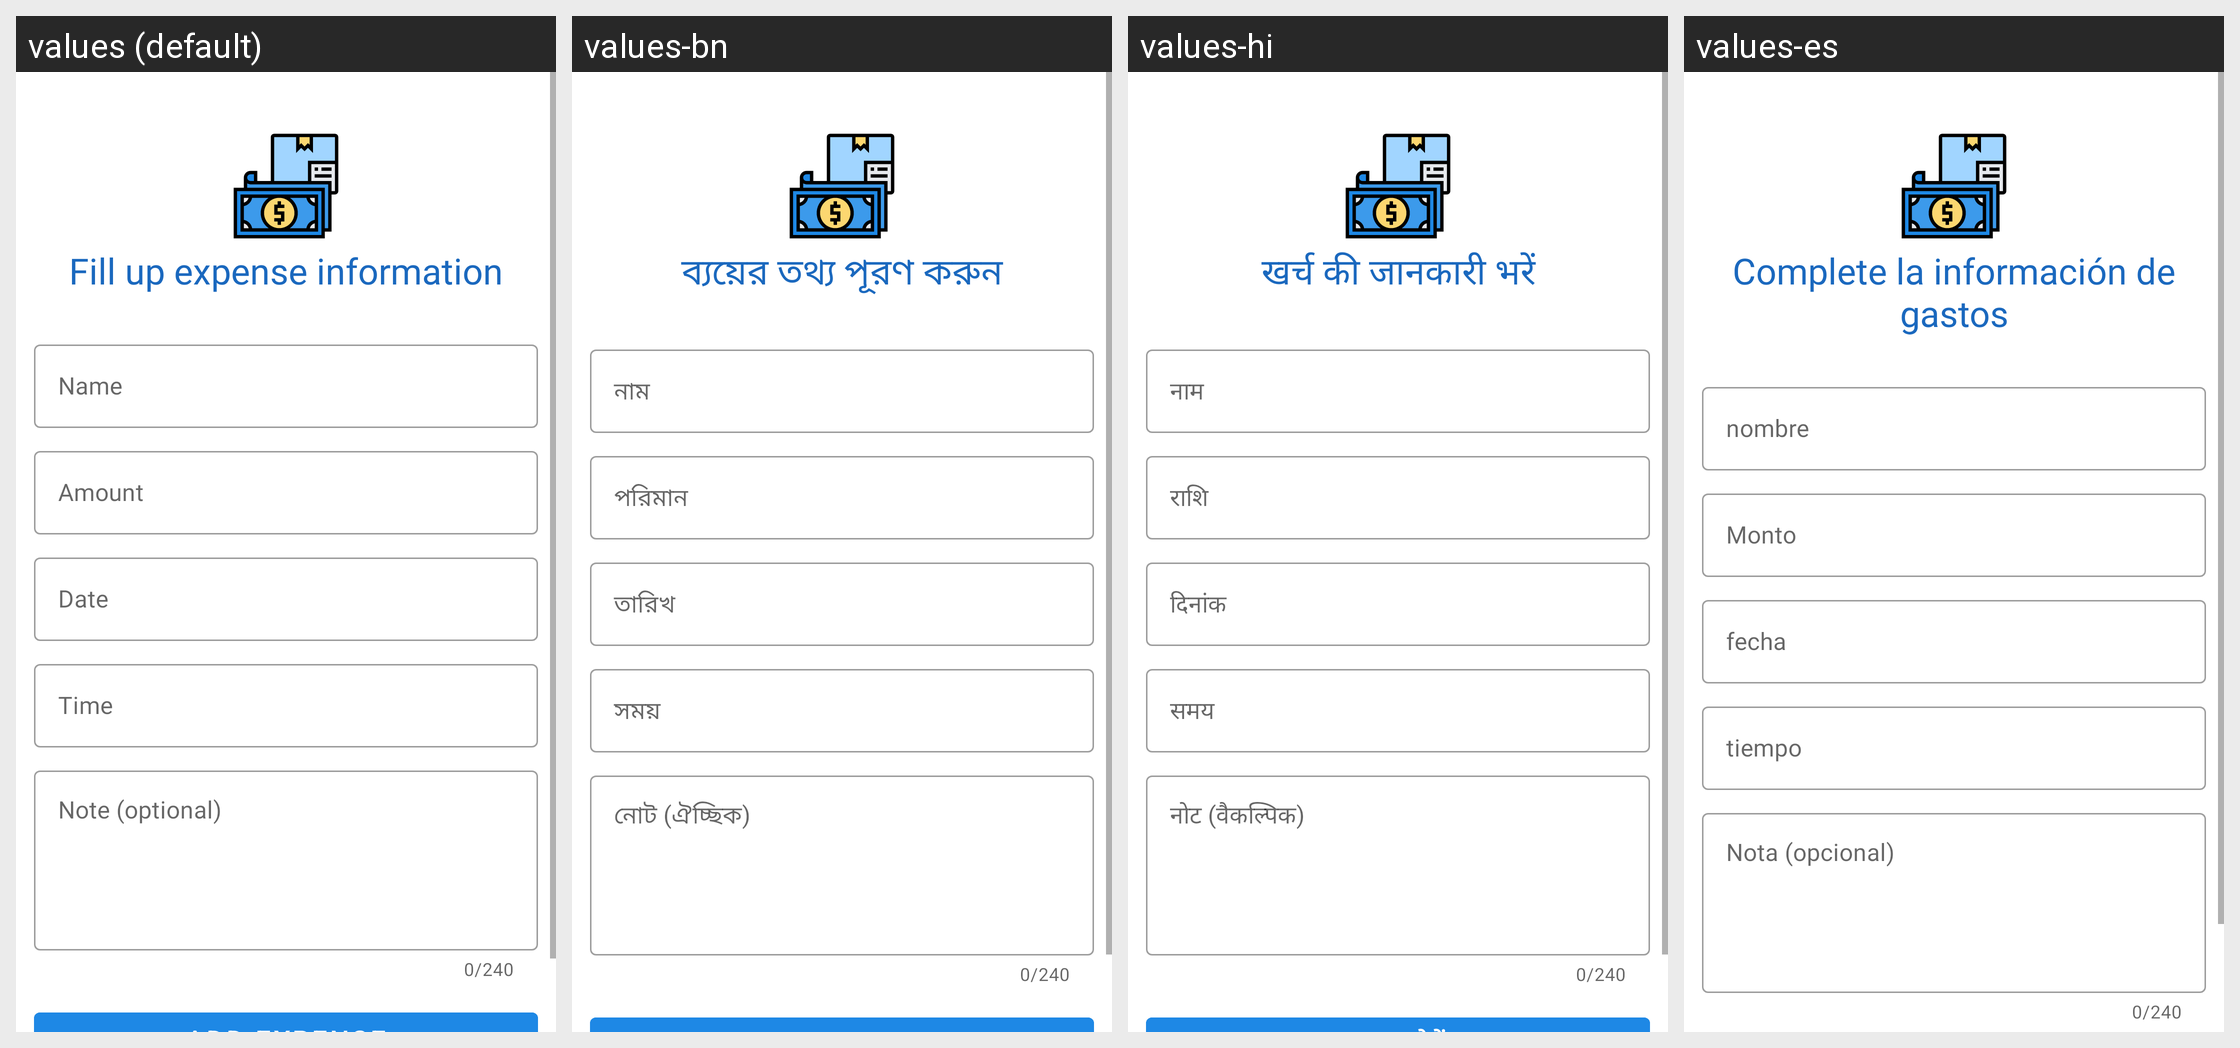

The Android screen above is rendered under several locales of the same app. Produce the string resources it draws, with the default and per-locale values.
Android screen res/layout/activity_add_expense.xml rendered under 4 locales, left to right: values (default), values-bn, values-hi, values-es. Device: Nexus 5 (rendered at 1080×1920; each locale shown at half size, 540×960, under a caption strip naming it); theme Theme.SmartBills.
Strings drawn on this screen, with the default value and each locale's value (text and hints the layout hard-codes, and strings that could not be matched under every locale, appear in the picture but are not listed):

add_expense_title
  values: Fill up expense information
  values-bn: ব্যয়ের তথ্য পূরণ করুন
  values-hi: खर्च की जानकारी भरें
  values-es: Complete la información de gastos

name
  values: Name
  values-bn: নাম
  values-hi: नाम
  values-es: nombre

add_amount
  values: Amount
  values-bn: পরিমান
  values-hi: राशि
  values-es: Monto

add_date
  values: Date
  values-bn: তারিখ
  values-hi: दिनांक
  values-es: fecha

add_time
  values: Time
  values-bn: সময়
  values-hi: समय
  values-es: tiempo

add_note
  values: Note (optional)
  values-bn: নোট (ঐচ্ছিক)
  values-hi: नोट (वैकल्पिक)
  values-es: Nota (opcional)
